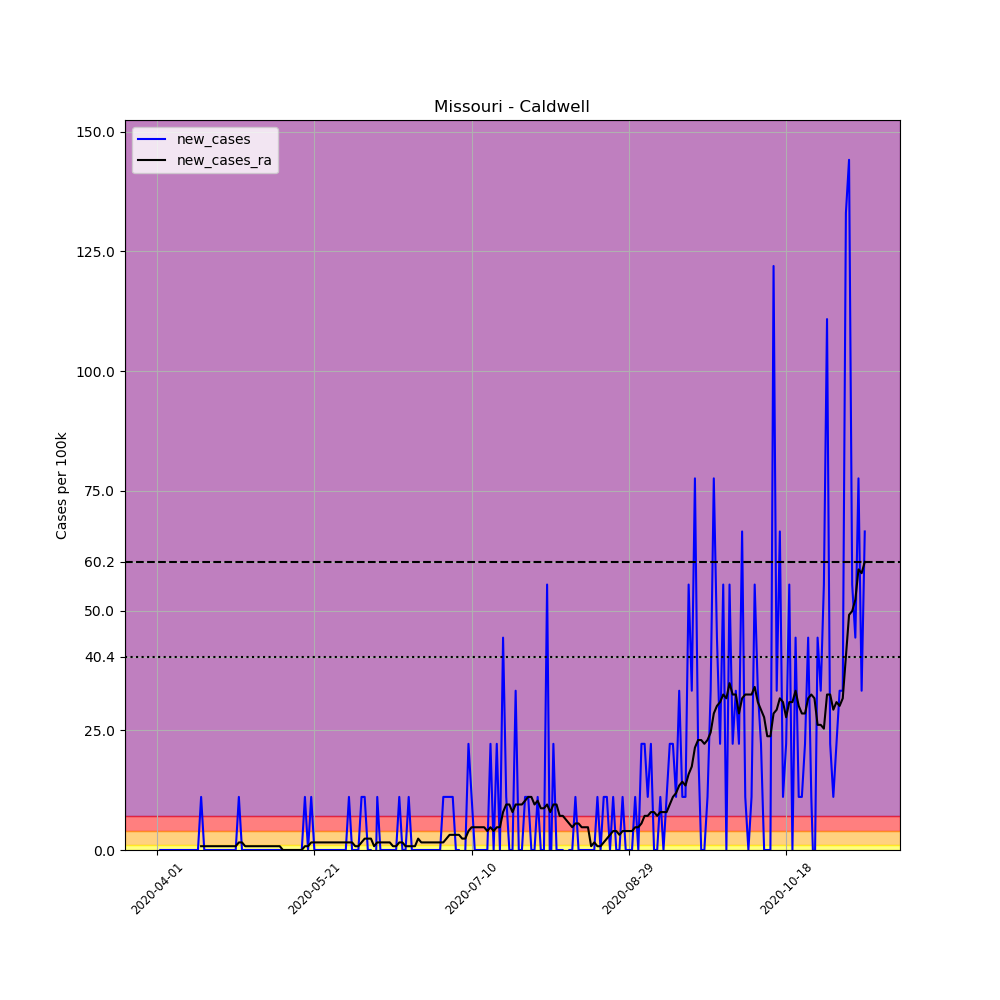

The table this chart was drawn from, first rows:
, date, county, state, fips, cases, deaths, COUNTY, STNAME, CTYNAME, POPESTIMATE2019, per_100k, new_cases, new_cases_ra
509623, 2020-04-01, Caldwell, Missouri, 29025, 1, 0, 25, Missouri, Caldwell, 9020, 11.09, , 
509624, 2020-04-02, Caldwell, Missouri, 29025, 1, 0, 25, Missouri, Caldwell, 9020, 11.09, 0.0, 
509625, 2020-04-03, Caldwell, Missouri, 29025, 1, 0, 25, Missouri, Caldwell, 9020, 11.09, 0.0, 
509626, 2020-04-04, Caldwell, Missouri, 29025, 1, 0, 25, Missouri, Caldwell, 9020, 11.09, 0.0, 
509627, 2020-04-05, Caldwell, Missouri, 29025, 1, 0, 25, Missouri, Caldwell, 9020, 11.09, 0.0, 
509628, 2020-04-06, Caldwell, Missouri, 29025, 1, 0, 25, Missouri, Caldwell, 9020, 11.09, 0.0, 
509629, 2020-04-07, Caldwell, Missouri, 29025, 1, 0, 25, Missouri, Caldwell, 9020, 11.09, 0.0, 
509630, 2020-04-08, Caldwell, Missouri, 29025, 1, 0, 25, Missouri, Caldwell, 9020, 11.09, 0.0, 
509631, 2020-04-09, Caldwell, Missouri, 29025, 1, 0, 25, Missouri, Caldwell, 9020, 11.09, 0.0, 
509632, 2020-04-10, Caldwell, Missouri, 29025, 1, 0, 25, Missouri, Caldwell, 9020, 11.09, 0.0, 
509633, 2020-04-11, Caldwell, Missouri, 29025, 1, 0, 25, Missouri, Caldwell, 9020, 11.09, 0.0, 
509634, 2020-04-12, Caldwell, Missouri, 29025, 1, 0, 25, Missouri, Caldwell, 9020, 11.09, 0.0, 
509635, 2020-04-13, Caldwell, Missouri, 29025, 1, 0, 25, Missouri, Caldwell, 9020, 11.09, 0.0, 
509636, 2020-04-14, Caldwell, Missouri, 29025, 1, 0, 25, Missouri, Caldwell, 9020, 11.09, 0.0, 
509637, 2020-04-15, Caldwell, Missouri, 29025, 2, 0, 25, Missouri, Caldwell, 9020, 22.17, 11.09, 0.7919
509638, 2020-04-16, Caldwell, Missouri, 29025, 2, 0, 25, Missouri, Caldwell, 9020, 22.17, 0.0, 0.7919
509639, 2020-04-17, Caldwell, Missouri, 29025, 2, 0, 25, Missouri, Caldwell, 9020, 22.17, 0.0, 0.7919
509640, 2020-04-18, Caldwell, Missouri, 29025, 2, 0, 25, Missouri, Caldwell, 9020, 22.17, 0.0, 0.7919
509641, 2020-04-19, Caldwell, Missouri, 29025, 2, 0, 25, Missouri, Caldwell, 9020, 22.17, 0.0, 0.7919
509642, 2020-04-20, Caldwell, Missouri, 29025, 2, 0, 25, Missouri, Caldwell, 9020, 22.17, 0.0, 0.7919
509643, 2020-04-21, Caldwell, Missouri, 29025, 2, 0, 25, Missouri, Caldwell, 9020, 22.17, 0.0, 0.7919
509644, 2020-04-22, Caldwell, Missouri, 29025, 2, 0, 25, Missouri, Caldwell, 9020, 22.17, 0.0, 0.7919
509645, 2020-04-23, Caldwell, Missouri, 29025, 2, 0, 25, Missouri, Caldwell, 9020, 22.17, 0.0, 0.7919
509646, 2020-04-24, Caldwell, Missouri, 29025, 2, 0, 25, Missouri, Caldwell, 9020, 22.17, 0.0, 0.7919
509647, 2020-04-25, Caldwell, Missouri, 29025, 2, 0, 25, Missouri, Caldwell, 9020, 22.17, 0.0, 0.7919
509648, 2020-04-26, Caldwell, Missouri, 29025, 2, 0, 25, Missouri, Caldwell, 9020, 22.17, 0.0, 0.7919
509649, 2020-04-27, Caldwell, Missouri, 29025, 3, 0, 25, Missouri, Caldwell, 9020, 33.26, 11.09, 1.584
509650, 2020-04-28, Caldwell, Missouri, 29025, 3, 0, 25, Missouri, Caldwell, 9020, 33.26, 0.0, 1.584
509651, 2020-04-29, Caldwell, Missouri, 29025, 3, 0, 25, Missouri, Caldwell, 9020, 33.26, 0.0, 0.7919
509652, 2020-04-30, Caldwell, Missouri, 29025, 3, 0, 25, Missouri, Caldwell, 9020, 33.26, 0.0, 0.7919
509653, 2020-05-01, Caldwell, Missouri, 29025, 3, 0, 25, Missouri, Caldwell, 9020, 33.26, 0.0, 0.7919
509654, 2020-05-02, Caldwell, Missouri, 29025, 3, 0, 25, Missouri, Caldwell, 9020, 33.26, 0.0, 0.7919
509655, 2020-05-03, Caldwell, Missouri, 29025, 3, 0, 25, Missouri, Caldwell, 9020, 33.26, 0.0, 0.7919
509656, 2020-05-04, Caldwell, Missouri, 29025, 3, 0, 25, Missouri, Caldwell, 9020, 33.26, 0.0, 0.7919
509657, 2020-05-05, Caldwell, Missouri, 29025, 3, 0, 25, Missouri, Caldwell, 9020, 33.26, 0.0, 0.7919
509658, 2020-05-06, Caldwell, Missouri, 29025, 3, 0, 25, Missouri, Caldwell, 9020, 33.26, 0.0, 0.7919
509659, 2020-05-07, Caldwell, Missouri, 29025, 3, 0, 25, Missouri, Caldwell, 9020, 33.26, 0.0, 0.7919
509660, 2020-05-08, Caldwell, Missouri, 29025, 3, 0, 25, Missouri, Caldwell, 9020, 33.26, 0.0, 0.7919
509661, 2020-05-09, Caldwell, Missouri, 29025, 3, 0, 25, Missouri, Caldwell, 9020, 33.26, 0.0, 0.7919
509662, 2020-05-10, Caldwell, Missouri, 29025, 3, 0, 25, Missouri, Caldwell, 9020, 33.26, 0.0, 0.7919
509663, 2020-05-11, Caldwell, Missouri, 29025, 3, 0, 25, Missouri, Caldwell, 9020, 33.26, 0.0, 0.0
509664, 2020-05-12, Caldwell, Missouri, 29025, 3, 0, 25, Missouri, Caldwell, 9020, 33.26, 0.0, 0.0
509665, 2020-05-13, Caldwell, Missouri, 29025, 3, 0, 25, Missouri, Caldwell, 9020, 33.26, 0.0, 0.0
509666, 2020-05-14, Caldwell, Missouri, 29025, 3, 0, 25, Missouri, Caldwell, 9020, 33.26, 0.0, 0.0
509667, 2020-05-15, Caldwell, Missouri, 29025, 3, 0, 25, Missouri, Caldwell, 9020, 33.26, 0.0, 0.0
509668, 2020-05-16, Caldwell, Missouri, 29025, 3, 0, 25, Missouri, Caldwell, 9020, 33.26, 0.0, 0.0
509669, 2020-05-17, Caldwell, Missouri, 29025, 3, 0, 25, Missouri, Caldwell, 9020, 33.26, 0.0, 0.0
509670, 2020-05-18, Caldwell, Missouri, 29025, 4, 0, 25, Missouri, Caldwell, 9020, 44.35, 11.09, 0.7919
509671, 2020-05-19, Caldwell, Missouri, 29025, 4, 0, 25, Missouri, Caldwell, 9020, 44.35, 0.0, 0.7919
509672, 2020-05-20, Caldwell, Missouri, 29025, 5, 0, 25, Missouri, Caldwell, 9020, 55.43, 11.09, 1.584
509673, 2020-05-21, Caldwell, Missouri, 29025, 5, 0, 25, Missouri, Caldwell, 9020, 55.43, 0.0, 1.584
509674, 2020-05-22, Caldwell, Missouri, 29025, 5, 0, 25, Missouri, Caldwell, 9020, 55.43, 0.0, 1.584
509675, 2020-05-23, Caldwell, Missouri, 29025, 5, 0, 25, Missouri, Caldwell, 9020, 55.43, 0.0, 1.584
509676, 2020-05-24, Caldwell, Missouri, 29025, 5, 0, 25, Missouri, Caldwell, 9020, 55.43, 0.0, 1.584
509677, 2020-05-25, Caldwell, Missouri, 29025, 5, 0, 25, Missouri, Caldwell, 9020, 55.43, 0.0, 1.584
509678, 2020-05-26, Caldwell, Missouri, 29025, 5, 0, 25, Missouri, Caldwell, 9020, 55.43, 0.0, 1.584
509679, 2020-05-27, Caldwell, Missouri, 29025, 5, 0, 25, Missouri, Caldwell, 9020, 55.43, 0.0, 1.584
509680, 2020-05-28, Caldwell, Missouri, 29025, 5, 0, 25, Missouri, Caldwell, 9020, 55.43, 0.0, 1.584
509681, 2020-05-29, Caldwell, Missouri, 29025, 5, 0, 25, Missouri, Caldwell, 9020, 55.43, 0.0, 1.584
509682, 2020-05-30, Caldwell, Missouri, 29025, 5, 0, 25, Missouri, Caldwell, 9020, 55.43, 0.0, 1.584
... 166 more rows
